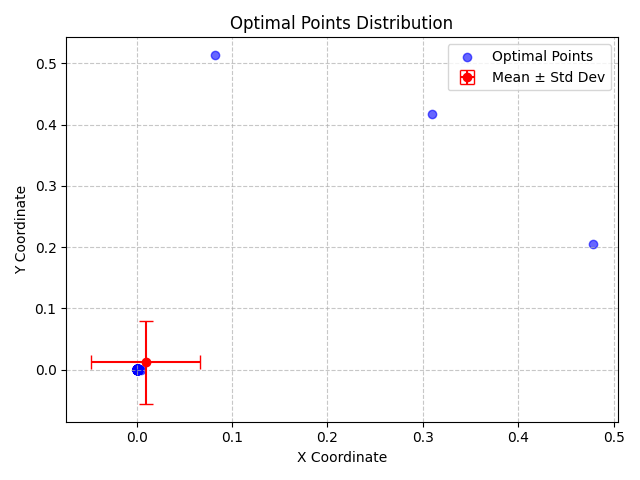

Source data for this figure (header and first rows):
X, Y, X_Std, Y_Std
0.0005628, 0.0004357, 0.05681, 0.06832
0.004391, 0.0001806, 0.05681, 0.06832
0.0008783, 6.788257135659226e-05, 0.05681, 0.06832
0.0001158, 0.0002583, 0.05681, 0.06832
7.856940975858873e-05, 0.0005191, 0.05681, 0.06832
0.0007797, 0.0005029, 0.05681, 0.06832
0.08168, 0.5137, 0.05681, 0.06832
0.0001315, 0.000367, 0.05681, 0.06832
0.0002418, 0.0009827, 0.05681, 0.06832
0.001229, 0.000195, 0.05681, 0.06832
0.0004201, 0.0004046, 0.05681, 0.06832
0.478, 0.2053, 0.05681, 0.06832
0.0005366, 0.000679, 0.05681, 0.06832
0.0002875, 0.0005576, 0.05681, 0.06832
0.001039, 0.0001512, 0.05681, 0.06832
0.0009798, 0.0006568, 0.05681, 0.06832
0.0006378, 0.0009997, 0.05681, 0.06832
0.0006201, 0.0009189, 0.05681, 0.06832
0.0002425, 0.0005427, 0.05681, 0.06832
0.001514, 0.0001968, 0.05681, 0.06832
0.0004996, 9.48621253489268e-05, 0.05681, 0.06832
0.001417, 0.0002271, 0.05681, 0.06832
0.0002501, 0.00123, 0.05681, 0.06832
0.0005751, 0.001021, 0.05681, 0.06832
0.001994, 0.0002888, 0.05681, 0.06832
0.0002542, 4.0803257222110645e-05, 0.05681, 0.06832
4.533279391671918e-05, 4.462830897944414e-05, 0.05681, 0.06832
0.0001282, 0.0001703, 0.05681, 0.06832
0.0004111, 0.001247, 0.05681, 0.06832
0.0005808, 0.0001232, 0.05681, 0.06832
0.0001241, 0.0001651, 0.05681, 0.06832
0.0004849, 0.0007191, 0.05681, 0.06832
0.0007134, 0.000377, 0.05681, 0.06832
0.0009975, 0.001311, 0.05681, 0.06832
0.0001428, 0.001585, 0.05681, 0.06832
0.001436, 0.0007229, 0.05681, 0.06832
0.0003313, 0.0002821, 0.05681, 0.06832
0.0002474, 0.0002609, 0.05681, 0.06832
0.0004651, 0.0004296, 0.05681, 0.06832
0.0006492, 0.0008946, 0.05681, 0.06832
0.0008665, 0.00152, 0.05681, 0.06832
0.0005623, 0.0003528, 0.05681, 0.06832
6.624825677870039e-05, 0.0005957, 0.05681, 0.06832
0.0003688, 0.0005963, 0.05681, 0.06832
0.001904, 0.0006699, 0.05681, 0.06832
0.0002059, 0.000216, 0.05681, 0.06832
0.000528, 0.0008037, 0.05681, 0.06832
6.595437091905243e-05, 0.0001429, 0.05681, 0.06832
0.0004707, 0.000319, 0.05681, 0.06832
0.0009113, 1.3925509633527788e-05, 0.05681, 0.06832
0.0001254, 0.0002107, 0.05681, 0.06832
0.31, 0.4179, 0.05681, 0.06832
0.001741, 0.0002205, 0.05681, 0.06832
0.000356, 6.0877352249577577e-05, 0.05681, 0.06832
2.8097125845838455e-05, 0.000621, 0.05681, 0.06832
0.0002634, 0.0001738, 0.05681, 0.06832
0.00016, 0.000169, 0.05681, 0.06832
0.0001862, 0.0002026, 0.05681, 0.06832
3.4455759558960075e-05, 0.001492, 0.05681, 0.06832
0.0001398, 0.001168, 0.05681, 0.06832
... 40 more rows
